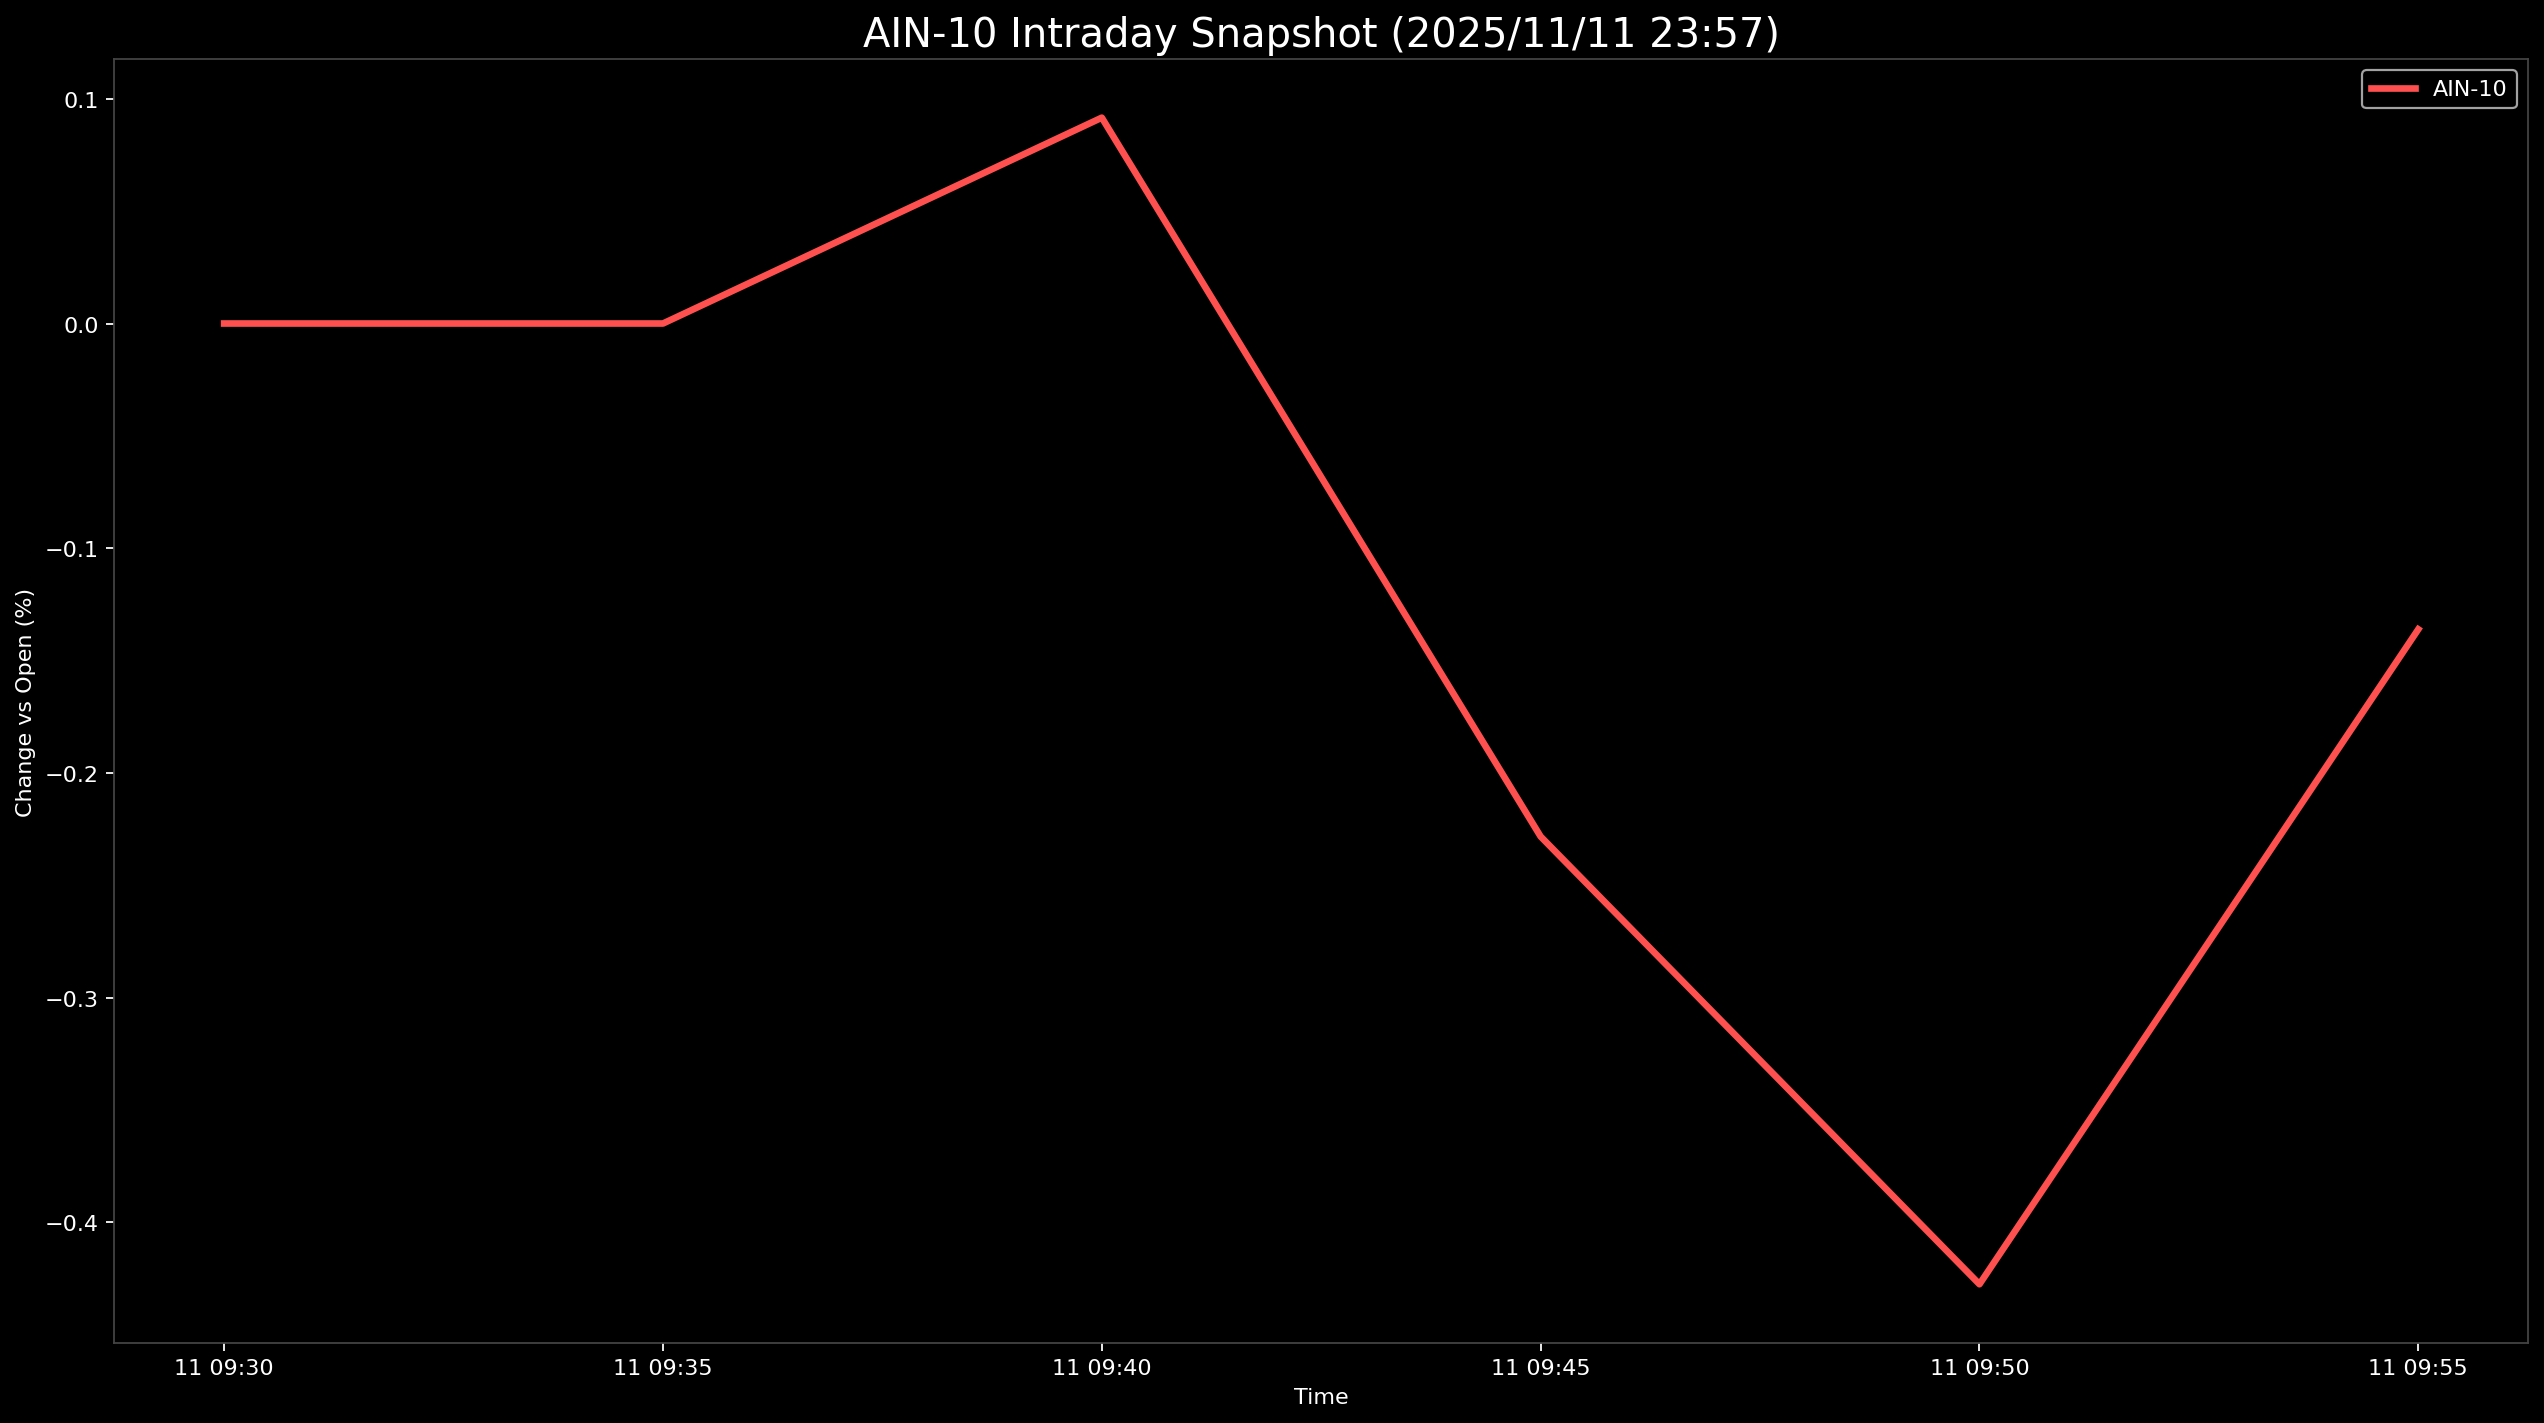

Source data for this figure (header and first rows):
Datetime, AIN-10
2025-11-11 09:30:00, 0.0
2025-11-11 09:35:00, -1.9220665503638656e-07
2025-11-11 09:40:00, 0.09162
2025-11-11 09:45:00, -0.2283
2025-11-11 09:50:00, -0.4276
2025-11-11 09:55:00, -0.1361
